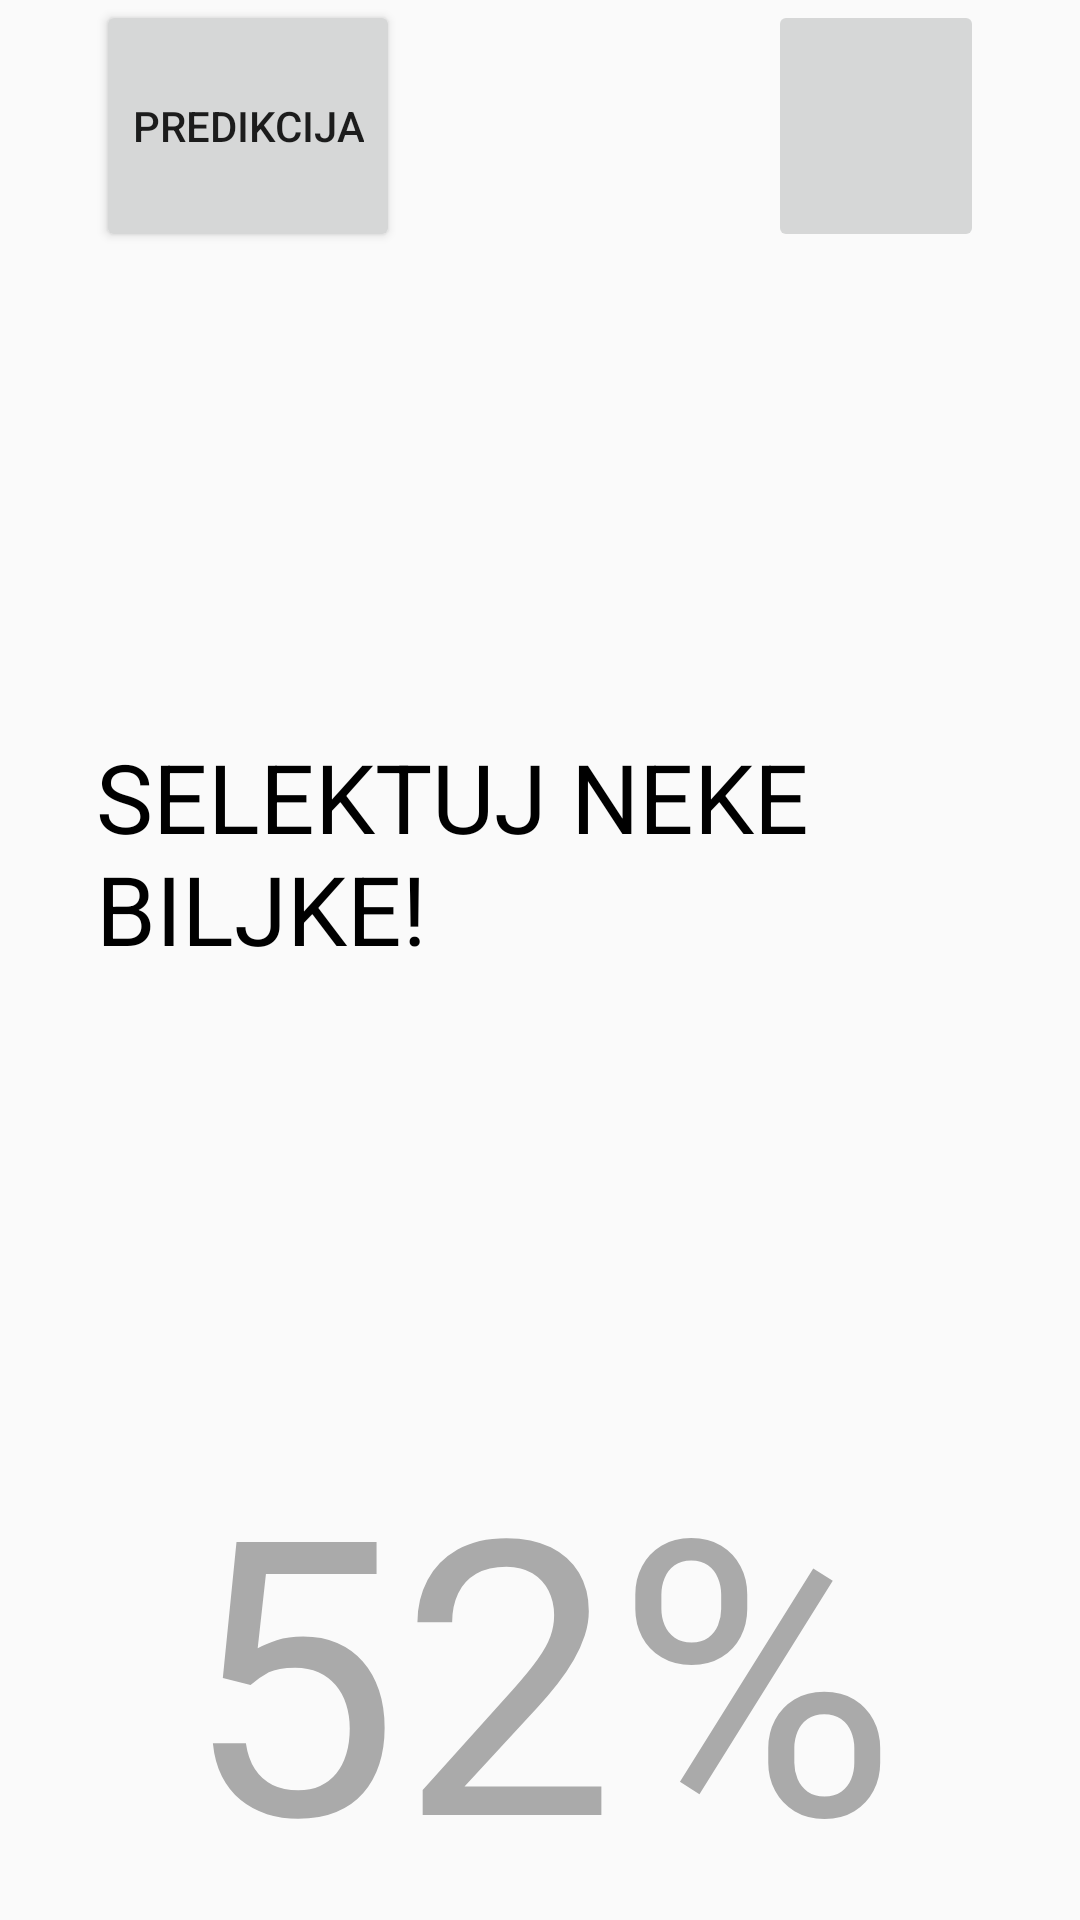

Write the Android layout XML for this screen, with the resource values it uses.
<!-- AndroidManifest.xml: application theme AppTheme -->
<!-- res/layout/fragment_screen_slide_page.xml -->
<LinearLayout xmlns:android="http://schemas.android.com/apk/res/android"
    xmlns:tools="http://schemas.android.com/tools"
    android:id="@+id/content"
    android:layout_width="match_parent"
    android:layout_height="match_parent"
    android:orientation="vertical"
    tools:context=".ScreenSlidePageFragment">

    <LinearLayout
        android:layout_width="match_parent"
        android:layout_height="wrap_content"
        android:layout_weight="1.5"
        android:orientation="horizontal"
        android:layout_marginBottom="48dp"
        >

        <Button
            android:id="@+id/predikcija_button"
            android:layout_width="wrap_content"
            android:layout_height="84dp"
            android:layout_marginLeft="32dp"
            android:text="Predikcija"
            />
        <TextView
            android:layout_width="wrap_content"
            android:layout_height="match_parent"
            android:layout_weight ="3"/>

        <ImageButton
            android:id="@+id/imgbtn"
            android:layout_width="72dp"
            android:layout_height="84dp"
            android:layout_marginRight="32dp"
            android:onClick="klikMeni" />

    </LinearLayout>

    <TextView
        android:id="@+id/fragment_ime_biljke"
        android:layout_width="match_parent"
        android:layout_height="wrap_content"
        android:layout_marginLeft="32dp"
        android:fontFamily="sans-serif"
        android:gravity="bottom"
        android:text=""
        android:textColor="@android:color/black"
        android:textSize="16sp"
        />

    <TextView
        android:id="@+id/fragment_poruka"
        android:layout_width="match_parent"
        android:layout_height="wrap_content"
        android:layout_marginLeft="32dp"
        android:layout_weight="2"
        android:fontFamily="sans-serif"
        android:text="SELEKTUJ NEKE BILJKE!"
        android:textColor="@android:color/black"
        android:textSize="32sp"
        android:layout_marginTop="18dp"/>

    <ListView
        android:layout_width="match_parent"
        android:layout_height="wrap_content"
        android:layout_weight="1"
        />

    <TextView
        android:layout_width="match_parent"
        android:id="@+id/koncentracija"
        android:layout_height="wrap_content"
        android:textSize="128sp"
        android:fontFamily="sans-serif"
        android:textColor="@android:color/darker_gray"
        android:text="52%"
        android:gravity="center"
        />



</LinearLayout>
<!-- resources referenced by this layout -->
<resources>
  <style name="AppTheme" parent="Theme.AppCompat.Light.DarkActionBar">
          
          <item name="colorPrimary">@color/colorPrimary</item>
          <item name="colorPrimaryDark">@color/colorPrimaryDark</item>
          <item name="colorAccent">@color/colorAccent</item>
      </style>
  <!-- not gathered from this repository: default colours our renderer supplied (Android Studio template values) -->
  <color name="colorPrimary">#FF6200EE</color>
  <color name="colorPrimaryDark">#FF3700B3</color>
  <color name="colorAccent">#FF03DAC5</color>
</resources>
